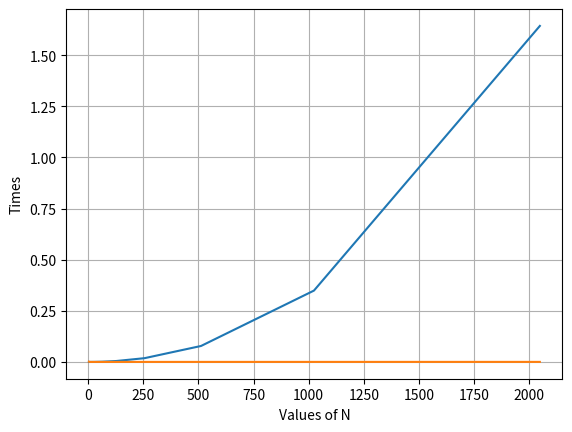

This figure's Python source:
import time 
import numpy as np 
import matplotlib.pyplot as plt 

def dft_matrix(N):
    w_n = np.exp(-2j*np.pi/N)
    return [[w_n ** (j*k) for j in range (N)] for k in range (N)]

def compute_dft(x, N):
    M = dft_matrix(N)
    return np.dot(M,x)

def dft_time(x, N):
    start = time.time()
    _ = compute_dft(x, N)
    end = time.time()
    return end - start

def fft_time(x, N):
    start = time.time()
    _ = np.fft.fft(x,N)
    end = time.time()
    return end - start

dft_time_values, fft_time_values = [],[]
values = [2**j for j in range(2,12)]
for val in values:
    x = np.random.rand(val)
    dft_time_values.append(dft_time(x,val))
    fft_time_values.append(fft_time(x,val))

plt.plot(values,dft_time_values,label = "DFT")
plt.xlabel("Values of N")
plt.plot(values,fft_time_values,label = "FFT")
plt.ylabel("Times")
plt.grid()
plt.figure(figsize = (12,5))
plt.show()

